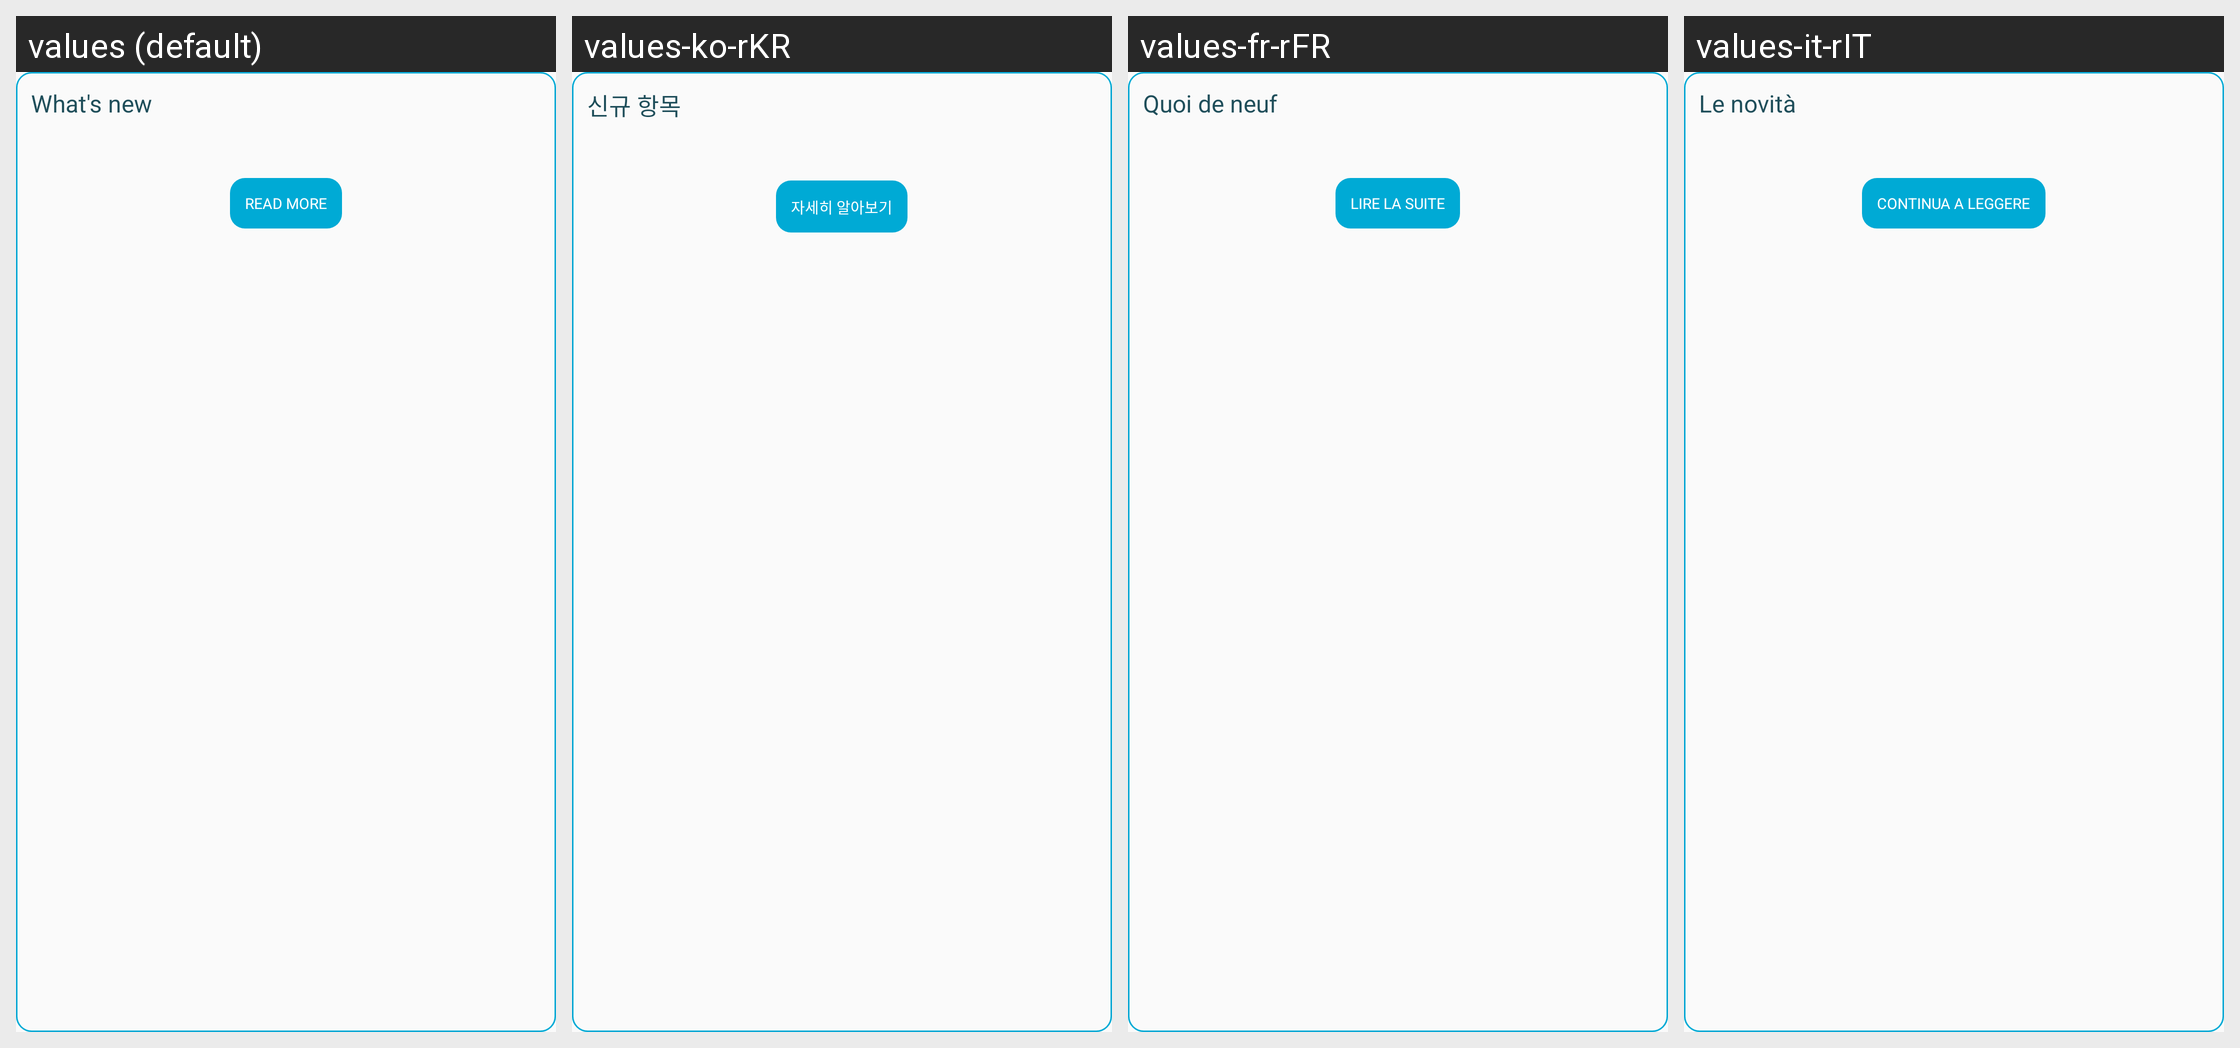

Here is an Android app screen in its default locale and in the app's own translations. Write out the translated-string differences for the strings that appear on this screen.
Android screen res/layout/whats_new.xml rendered under 4 locales, left to right: values (default), values-ko-rKR, values-fr-rFR, values-it-rIT. Device: Nexus 5 (rendered at 1080×1920; each locale shown at half size, 540×960, under a caption strip naming it); theme AppThemeBar.
Other locales in the repository, not shown: values-af, values-am, values-ar, values-as, values-az, values-be, values-bg, values-bn, values-bs, values-ca, values-ca-rES, values-cs, values-cs-rCZ, values-da, values-de, values-de-rDE, values-el, values-el-rGR, values-en, values-en-rCA, values-en-rGB, values-en-rIN, values-en-rXC, values-es, values-es-rUS, values-et, values-et-rEE, values-eu, values-fa, values-fi, values-fil, values-fr, values-fr-rCA, values-gl, values-gu, values-hi, values-hi-rIN, values-hr, values-hu, values-hy, values-in, values-in-rID, values-is, values-it, values-iw, values-ja, values-ja-rJP, values-ka, values-kk, values-km, values-kn, values-ko, values-ky, values-lo, values-lt, values-lt-rLT, values-lv, values-lv-rLV, values-mk, values-ml, values-mn, values-mr, values-ms, values-ms-rMY, values-mt, values-my, values-nb, values-ne, values-nl, values-nn-rNO, values-or, values-pa, values-pl, values-pl-rPL, values-pt, values-pt-rBR, values-pt-rPT, values-ro, values-ro-rRO, values-ru, values-ru-rRU, values-si, values-sk, values-sk-rSK, values-sl, values-sl-rSI, values-sq, values-sr, values-sv, values-sw, values-ta, values-te, values-th, values-tl, values-tr, values-tr-rTR, values-uk, values-ur, values-uz, values-vi, values-zh, values-zh-rCN, values-zh-rHK, values-zh-rTW, values-zu.
Strings drawn on this screen, with the default value and each locale's value (text and hints the layout hard-codes, and strings that could not be matched under every locale, appear in the picture but are not listed):

app_detail_whats_new
  values: What's new
  values-ko-rKR: 신규 항목
  values-fr-rFR: Quoi de neuf
  values-it-rIT: Le novità

read_more_desc_app_detail
  values: Read more
  values-ko-rKR: 자세히 알아보기
  values-fr-rFR: Lire la suite
  values-it-rIT: Continua a leggere
